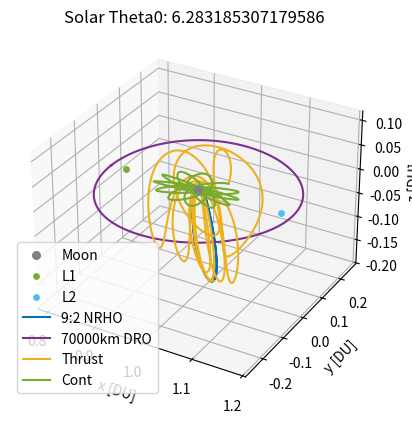

Source code (Python):
# [redacted]
# AERO 599
# Bicircular Restricted 4 Body Problem
# Earth moon system with solar perturbation, varying starting sun true anomaly

import os
clear = lambda: os.system('clear')
clear()

import numpy as np
from scipy.integrate import solve_ivp
from scipy.optimize import fsolve
import matplotlib
import matplotlib.pyplot as plt
# from mpl_toolkits.mplot3d import Axes3D

# MATLAB Default colors
# 1: [0, 0.4470, 0.7410]        Blue
# 2: [0.8500, 0.3250, 0.0980]   Red
# 3: [0.9290, 0.6940, 0.1250]   Yellow
# 4: [0.4940, 0.1840, 0.5560]   Purple
# 5: [0.4660, 0.6740, 0.1880]
# 6: [0.3010, 0.7450, 0.9330]
# 7: [0.6350, 0.0780, 0.1840]

# Initialize variables
mu = 0.012150585609624  # Earth-Moon system mass ratio
omega_S = 1  # Sun's angular velocity (rev/TU)
mass_S = 1.988416e30 / (5.974e24 + 73.48e21) # Sun's mass ratio relative to the Earth-Moon system
dist_S = 149.6e6 / 384.4e3 # Distance of the sun in Earth-moon distances to EM Barycenter
tol = 1e-12 # Tolerancing for accuracy
Omega0 = 0 # RAAN of sun in EM system (align to vernal equinox)
theta0 = 13*np.pi/8 # true anomaly of sun at start
inc = 5.145 * (np.pi/180) # Inclination of moon's orbit (sun's ecliptic with respect to the moon)


# CR3BP Equations of Motion
def cr3bp_equations(t, state, mu):
    # Unpack the state vector
    x, y, z, vx, vy, vz = state
    
    # Distances to primary and secondary
    r1, r2 = r1_r2(x, y, z, mu)

    # Equations of motion
    ax = 2*vy + x - (1 - mu)*(x + mu)/r1**3 - mu*(x - (1 - mu))/r2**3
    ay = -2*vx + y - (1 - mu)*y/r1**3 - mu*y/r2**3
    az = -(1 - mu)*z/r1**3 - mu*z/r2**3
    
    return [vx, vy, vz, ax, ay, az]

# BCR4BP Equations of Motion
def bcr4bp_equations(t, state, mu, inc, Omega, theta0):
    # Unpack the state vector
    x, y, z, vx, vy, vz = state

    # Distances to primary and secondary
    r1, r2 = r1_r2(x, y, z, mu)

    # Accelerations from the Sun's gravity (transformed)
    a_Sx, a_Sy, a_Sz = sun_acceleration(x, y, z, t, inc, Omega, theta0)

    # Full equations of motion with Coriolis and Sun's effect
    ax = 2 * vy + x - (1 - mu) * (x + mu) / r1**3 - mu * (x - (1 - mu)) / r2**3 + a_Sx
    ay = -2 * vx + y - (1 - mu) * y / r1**3 - mu * y / r2**3 + a_Sy
    az = -(1 - mu) * z / r1**3 - mu * z / r2**3 + a_Sz

    return [vx, vy, vz, ax, ay, az]

# Sun's position as a function of time (circular motion)
def sun_position(t, inc, Omega0, theta0):
    # Sun's position in the equatorial plane (circular motion)
    r_Sx = dist_S * (np.cos((t+theta0) - Omega0) * np.cos(Omega0) - np.sin((t+theta0) - Omega0) * np.sin(Omega0) * np.cos(inc))
    r_Sy = dist_S * (np.cos((t+theta0) - Omega0) * np.sin(Omega0) + np.sin(- (t+theta0) - Omega0) * np.cos(Omega0) * np.cos(inc))
    r_Sz = dist_S * (np.sin((t+theta0) - Omega0) * np.sin(inc))
    # r_S= np.array([r_Sx_eq, r_Sy_eq, r_Sz_eq])
    # return r_S[0], r_S[1], r_S[2]
    return r_Sx, r_Sy, r_Sz

r_Sx0, r_Sy0, r_Sz0 = sun_position(0, inc, Omega0, theta0)

def sun_acceleration(x, y, z, t, inc, Omega, theta0):
    # Get Sun's transformed position
    r_Sx, r_Sy, r_Sz = sun_position(t, inc, Omega, theta0)
    
    # Relative distance to the Sun
    r_S = np.sqrt((x - r_Sx)**2 + (y - r_Sy)**2 + (z - r_Sz)**2)
    dist_S = np.sqrt(r_Sx**2 + r_Sy**2 + r_Sz**2)
    
    # Accelerations
    a_Sx = -mass_S * (x - r_Sx) / r_S**3 - (mass_S * r_Sx) / dist_S**3
    a_Sy = -mass_S * (y - r_Sy) / r_S**3 - (mass_S * r_Sy) / dist_S**3
    a_Sz = -mass_S * (z - r_Sz) / r_S**3 - (mass_S * r_Sz) / dist_S**3
    
    return a_Sx, a_Sy, a_Sz

# Distance from satellite to Earth and Moon
def r1_r2(x, y, z, mu):
    r1 = np.sqrt((x + mu)**2 + y**2 + z**2)  # Distance to Earth
    r2 = np.sqrt((x - (1 - mu))**2 + y**2 + z**2)  # Distance to Moon
    return r1, r2

# Moon centered position
def MCI(x, y, z, mu):
    # moves position from canonical in to moon centered kilometers, for J2 calculation
    xMCI = (x - (1-mu)) * 384400
    yMCI = y * 384400
    zMCI = z * 384400

    return [xMCI, yMCI, zMCI]

# Moon J2 perturbation
def J2(x, y, z, mu):
    # J2 for moon in the moon frame, read in canonical units
    J2val = 202.7e-6
    Rmoon = 1737.5 # km

    # convert from km/s to DU/TU^2
    DUtokm = 384.4e3 # kms in 1 DU
    TUtoS  = 375190.25852 # s in 1 3BP TU

    # position read in as canonical, needs to be in MCI for moon J2
    [xMCI, yMCI, zMCI] = MCI(x, y, z, mu)
    rmoonsc = np.sqrt(xMCI**2 + yMCI**2 + zMCI**2) # now also in km

    # appears to get up to e-13 for NRHO
    aJ2 = [- (3 * J2val * mu * Rmoon**2 / (2 * rmoonsc**5)) * (1 - 5 * (zMCI/rmoonsc)**2) * xMCI, - (3 * J2val * mu * Rmoon**2 / (2 * rmoonsc**5)) * (1 - 5 * (zMCI/rmoonsc)**2) * yMCI, - (3 * J2val * mu * Rmoon**2 / (2 * rmoonsc**5))* (3 - 5 * (zMCI/rmoonsc)**2) * zMCI]

    # convert from km/s^2 to DU/TU^2
    DUtokm = 384.4e3 # kms in 1 DU
    TUtoS  = 375190.25852 # s in 1 3BP TU

    aJ2_canonical = aJ2
    aJ2_canonical[0] = aJ2[0] / DUtokm * TUtoS**2
    aJ2_canonical[1] = aJ2[1] / DUtokm * TUtoS**2
    aJ2_canonical[2] = aJ2[2] / DUtokm * TUtoS**2

    return aJ2_canonical


    # moves position from canonical in to moon centered kilometers, for J2 calculation
    xMCI = (x - (1-mu)) * 384400
    yMCI = y * 384400
    zMCI = z * 384400

    return [xMCI, yMCI, zMCI]

# Effective potential U(x, y) - Use with jacobi constant
def U(x, y, mu):
    r1, r2 = r1_r2(x, y, mu)
    return 0.5 * (x**2 + y**2) + (1 - mu)/r1 + mu/r2

# Function to find the roots for L1, L2, L3 along the x-axis
def lagrange_x_eq(x, mu, point):
    r1 = abs(x + mu)
    r2 = abs(x - (1 - mu))
    if point == 'L1':
        return x - (1 - mu)/(x + mu)**2 + mu/(x - (1 - mu))**2
    elif point == 'L2':
        return x - (1 - mu)/(x + mu)**2 - mu/(x - (1 - mu))**2
    elif point == 'L3':
        return x + (1 - mu)/(x + mu)**2 + mu/(x - (1 - mu))**2

# Solving for L1, L2, L3 along the x-axis
L1_x = fsolve(lagrange_x_eq, 0.8, args=(mu, 'L1'))[0]
L2_x = fsolve(lagrange_x_eq, 1.2, args=(mu, 'L2'))[0]
L3_x = fsolve(lagrange_x_eq, - 1.2, args=(mu, 'L3'))[0]

# Coordinates for L4 and L5 (equilateral triangle points)
L4_x = 0.5 - mu
L4_y = np.sqrt(3) / 2
L5_x = 0.5 - mu
L5_y = -np.sqrt(3) / 2


# Initial Conditions
# RHS FRT
# x0, y0, z0 = -1.15, 0, 0  # Initial position
# vx0, vy0, vz0 = 0, -0.0086882909, 0      # Initial velocity

# state0 is 9:2 NRHO
state0 = [1.0213448959167291E+0,	-4.6715051049863432E-27,	-1.8162633785360355E-1,	-2.3333471915735886E-13,	-1.0177771593237860E-1,	-3.4990116102675334E-12] # 1.5021912429136250E+0 TU period
# state1 is 70000km DRO
state1 = [8.0591079311650515E-1,	2.1618091280991729E-23,	3.4136631163268282E-25,	-8.1806482539864240E-13,	5.1916995982435687E-1,	-5.7262098359472236E-25] # 3.2014543457713667E+0 TU period

time1 = 3.2014543457713667E+0 # TU


# moon distance in km
moondist = (1 - mu - state1[0]) * 384.4e3
# print(moondist): 69937.2 km

# Time span for the propagation 
t_span1 = (0, time1)  # Start and end times
t_span2 = (0, 1*2*np.pi) #
# t_eval = np.linspace(0, 29.46, 1000)  # Times to evaluate the solution, use for ECI plotting


# Solve the IVP
sol0_3BPNRHO = solve_ivp(cr3bp_equations, t_span1, state0, args=(mu,), rtol=tol, atol=tol)
sol0_3BPDRO = solve_ivp(cr3bp_equations, t_span1, state1, args=(mu,), rtol=tol, atol=tol)
DROx = sol0_3BPDRO.y[0,:]
DROy = sol0_3BPDRO.y[1,:]
DROz = sol0_3BPDRO.y[2,:]
DROvx = sol0_3BPDRO.y[3,:]
DROvy = sol0_3BPDRO.y[4,:]
DROvz = sol0_3BPDRO.y[5,:]


# sol1_4BPNRHO = solve_ivp(bcr4bp_equations, t_span2, state0, args=(mu,inc,Omega0,theta0,), rtol=tol, atol=tol)
# sol1_4BPDRO = solve_ivp(bcr4bp_equations, t_span2, state1, args=(mu,inc,Omega0,theta0,), rtol=tol, atol=tol)


# Need new equations of motion to define constant thrust scenarios
thrust = 566.3e-3 # N
massSC = 39000 # kg, mass of gateway
Isp = 2517 # s
g0 = 9.80665 # m/s^2


# Constant Thrust Equations of Motion
def bcr4bp_constantthrust_equations_antivelocity(t, state, mu, inc, Omega, theta0, thrust):
    # Unpack the state vector
    x, y, z, vx, vy, vz, massSC = state

    # Distances to primary and secondary
    r1, r2 = r1_r2(x, y, z, mu)

    # Requres thrust, Isp, g0, and mass for true differential equation
    velocity = np.sqrt(vx**2 + vy**2 + vz**2)

    xThrust = 0 - (thrust/massSC) * (vx/velocity)         # Use + (T/m)*(dx/v) for with vvec
    yThrust = 0 - (thrust/massSC) * (vy/velocity)         # Use - (T/m)*(dx/v) against
    zThrust = 0 - (thrust/massSC) * (vz/velocity)    

    # Thrust = (N/kg) * (DU/TU * TU/DU) = m/s^2

    # All in m/s^2, require DU/TU^2
    DUtom = 384.4e6 # m in 1 DU
    TUtoS4 = 406074.761647 # s in 1 4BP TU
    xThrust = xThrust / DUtom * TUtoS4**2
    yThrust = yThrust / DUtom * TUtoS4**2
    zThrust = zThrust / DUtom * TUtoS4**2

    # Accelerations from the Sun's gravity (transformed)
    a_Sx, a_Sy, a_Sz = sun_acceleration(x, y, z, t, inc, Omega, theta0)

    Isp = 2517 # s
    g0 = 9.80665 # m/s^2
    dmass = - thrust / (Isp * g0) * TUtoS4 # all in SI units 

    # Full equations of motion with Coriolis and Sun's effect
    ax = 2 * vy + x - (1 - mu) * (x + mu) / r1**3 - mu * (x - (1 - mu)) / r2**3 + a_Sx + xThrust
    ay = -2 * vx + y - (1 - mu) * y / r1**3 - mu * y / r2**3 + a_Sy + yThrust
    az = -(1 - mu) * z / r1**3 - mu * z / r2**3 + a_Sz + zThrust

    return [vx, vy, vz, ax, ay, az, dmass]

def bcr4bp_constantthrust_equations_velocity(t, state, mu, inc, Omega, theta0, thrust):
    # Unpack the state vector
    x, y, z, vx, vy, vz, massSC = state

    # Distances to primary and secondary
    r1, r2 = r1_r2(x, y, z, mu)

    # Requres thrust, Isp, g0, and mass for true differential equation
    velocity = np.sqrt(vx**2 + vy**2 + vz**2)

    xThrust = 0 + (thrust/massSC) * (vx/velocity)         # Use + (T/m)*(dx/v) for with vvec
    yThrust = 0 + (thrust/massSC) * (vy/velocity)         # Use - (T/m)*(dx/v) against
    zThrust = 0 + (thrust/massSC) * (vz/velocity)    

    # Thrust = (N/kg) * (DU/TU * TU/DU) = m/s^2

    # All in m/s^2, require DU/TU^2
    DUtom = 384.4e6 # m in 1 DU
    TUtoS4 = 406074.761647 # s in 1 4BP TU
    xThrust = xThrust / DUtom * TUtoS4**2
    yThrust = yThrust / DUtom * TUtoS4**2
    zThrust = zThrust / DUtom * TUtoS4**2

    # Accelerations from the Sun's gravity (transformed)
    a_Sx, a_Sy, a_Sz = sun_acceleration(x, y, z, t, inc, Omega, theta0)

    Isp = 2517 # s
    g0 = 9.80665 # m/s^2
    dmass = - thrust / (Isp * g0) * TUtoS4 # all in SI units 

    # Full equations of motion with Coriolis and Sun's effect
    ax = 2 * vy + x - (1 - mu) * (x + mu) / r1**3 - mu * (x - (1 - mu)) / r2**3 + a_Sx + xThrust
    ay = -2 * vx + y - (1 - mu) * y / r1**3 - mu * y / r2**3 + a_Sy + yThrust
    az = -(1 - mu) * z / r1**3 - mu * z / r2**3 + a_Sz + zThrust

    return [vx, vy, vz, ax, ay, az, dmass]

# Unused, not sure about validity of equations (control law)
def bcr4bp_constantthrust_equations_control(t, state, mu, inc, Omega, theta0, thrust):
    # Unpack the state vector
    x, y, z, vx, vy, vz, massSC = state

    # Distances to primary and secondary
    r1, r2 = r1_r2(x, y, z, mu)

    # Requres thrust, Isp, g0, and mass for true differential equation
    velocity = np.sqrt(vx**2 + vy**2 + vz**2)

    # Thrust = (N/kg) * (DU/TU * TU/DU) = m/s^2

    xThrust = 0 + (thrust/massSC) * (vx/velocity) 
    yThrust = 0 + (thrust/massSC) * (vy/velocity)        
    zThrust = 0 - (thrust/massSC) * (vz/velocity) 

    # All in m/s^2, require DU/TU^2
    DUtom = 384.4e6 # m in 1 DU
    TUtoS4 = 406074.761647 # s in 1 4BP TU
    xThrust = xThrust / DUtom * TUtoS4**2
    yThrust = yThrust / DUtom * TUtoS4**2
    zThrust = zThrust / DUtom * TUtoS4**2

    # Accelerations from the Sun's gravity (transformed)
    a_Sx, a_Sy, a_Sz = sun_acceleration(x, y, z, t, inc, Omega, theta0)

    Isp = 2517 # s
    g0 = 9.80665 # m/s^2
    dmass = - thrust / (Isp * g0) * TUtoS4 # all in SI units, out in kg/TU

    # Full equations of motion with Coriolis and Sun's effect
    ax = 2 * vy + x - (1 - mu) * (x + mu) / r1**3 - mu * (x - (1 - mu)) / r2**3 + a_Sx + xThrust
    ay = -2 * vx + y - (1 - mu) * y / r1**3 - mu * y / r2**3 + a_Sy + yThrust
    az = -(1 - mu) * z / r1**3 - mu * z / r2**3 + a_Sz + zThrust

    return [vx, vy, vz, ax, ay, az, dmass]

# Continuous thrust in 3BP
def cr3bp_constantthrust_equations_control1(t, state, mu, thrust):
    # Unpack the state vector
    x, y, z, vx, vy, vz, massSC = state
    
    # Distances to primary and secondary
    r1, r2 = r1_r2(x, y, z, mu)

    # Requres thrust, Isp, g0, and mass for true differential equation
    velocity = np.sqrt(vx**2 + vy**2 + vz**2)

    # # Find closest point to DRO
    # r = []
    # for j in range(0,len(DROx)):
    #     # trajectorydistance = np.sqrt((x[i] - sol0_3BPDRO.y[0,j])**2 + (y[i] - sol0_3BPDRO.y[1,j])**2 + (z[i] - sol0_3BPDRO.y[2,j])**2)
    #     trajectorydistance = np.sqrt((x - DROx[j])**2 + (y - DROy[j])**2 + (z - DROz[j])**2) # not using z distance
    #     r.append((j, trajectorydistance))

    # cpa = min(r, key=lambda e: e[1])
    # j, cpavalue = cpa

    # # v1direction = [DRO(vx), DRO(vy), DRO(vz)]
    # velocityerror = [DROvx[j] - vx, DROvy[j] - vy, DROvz[j] - vz]  # direction of DRO velocity
    # # velocityerror = velocityerror/np.linalg.norm(velocityerror)
    # # v2direction = [x - DRO(x), y - DRO(y), z - DRO(z)]
    # positionerror = [DROx[j] - x, DROy[j] - y, DROz[j] - z]
    # # positionerror = positionerror/np.linalg.norm(positionerror)
    # # Combine directions together, need to change these weights depending
    # direction = 1 * np.array(velocityerror) + 0 * np.array(positionerror)
    # direction = direction/np.linalg.norm(direction)

    # xThrust = 0 # + (thrust/massSC) * direction[0]   
    # yThrust = 0 # + (thrust/massSC) * direction[1]         
    # zThrust = 0 - (thrust/massSC) * (vz/np.abs(vz))   # * direction[2]

    xThrust = 0 - (thrust/massSC) * (vx/velocity)         # Use + (T/m)*(dx/v) for with vvec
    yThrust = 0 - (thrust/massSC) * (vy/velocity)         # Use - (T/m)*(dx/v) against
    zThrust = 0 - (thrust/massSC) * (vz/velocity)    

    # All in m/s^2, require DU/TU^2
    DUtom = 384.4e6 # m in 1 DU
    TUtoS3 = 375401.94737 # s in 1 4BP TU
    xThrust = xThrust / DUtom * TUtoS3**2
    yThrust = yThrust / DUtom * TUtoS3**2
    zThrust = zThrust / DUtom * TUtoS3**2

    Isp = 2517 # s
    g0 = 9.80665 # m/s^2
    dmass = - thrust / (Isp * g0) * TUtoS3 # all in SI units 

    # Equations of motion
    ax = 2*vy + x - (1 - mu)*(x + mu)/r1**3 - mu*(x - (1 - mu))/r2**3 + xThrust
    ay = -2*vx + y - (1 - mu)*y/r1**3 - mu*y/r2**3 + yThrust
    az = -(1 - mu)*z/r1**3 - mu*z/r2**3 + zThrust
    
    return [vx, vy, vz, ax, ay, az, dmass]

def cr3bp_constantthrust_equations_control2(t, state, mu, thrust):
    # Unpack the state vector
    x, y, z, vx, vy, vz, massSC = state
    
    # Distances to primary and secondary
    r1, r2 = r1_r2(x, y, z, mu)

    # Requres thrust, Isp, g0, and mass for true differential equation
    velocity = np.sqrt(vx**2 + vy**2 + vz**2)

    xThrust = 0 + (thrust/massSC) * (vx/velocity)         # Use + (T/m)*(dx/v) for with vvec
    yThrust = 0 + (thrust/massSC) * (vy/velocity)         # Use - (T/m)*(dx/v) against
    if z > 0:
        xThrust = 0 - (thrust/massSC) * (vx/velocity)         # Use + (T/m)*(dx/v) for with vvec
        yThrust = 0 - (thrust/massSC) * (vy/velocity) 
        zThrust = 0 - (thrust/massSC) * (vz/velocity)    
    else:
        xThrust = 0 # + (thrust/massSC) * (vx/velocity)         # Use + (T/m)*(dx/v) for with vvec
        yThrust = 0 # + (thrust/massSC) * (vy/velocity) 
        zThrust = 0 # + (thrust/massSC) * (vz/velocity)    

    # All in m/s^2, require DU/TU^2
    DUtom = 384.4e6 # m in 1 DU
    TUtoS3 = 375401.94737 # s in 1 4BP TU
    xThrust = xThrust / DUtom * TUtoS3**2
    yThrust = yThrust / DUtom * TUtoS3**2
    zThrust = zThrust / DUtom * TUtoS3**2

    Isp = 2517 # s
    g0 = 9.80665 # m/s^2
    dmass = - thrust / (Isp * g0) * TUtoS3 # all in SI units 

    # Equations of motion
    ax = 2*vy + x - (1 - mu)*(x + mu)/r1**3 - mu*(x - (1 - mu))/r2**3 + xThrust
    ay = -2*vx + y - (1 - mu)*y/r1**3 - mu*y/r2**3 + yThrust
    az = -(1 - mu)*z/r1**3 - mu*z/r2**3 + zThrust
    
    return [vx, vy, vz, ax, ay, az, dmass]



# Check function for DRO distance
from functools import wraps
from typing import List, Union, Optional, Callable

def event_listener():
    """
    Custom decorator to set direction and terminal values for event handling
    """

    def decorator(func):
        @wraps(func)
        def wrapper(*args, **kwargs):
            return func(*args, **kwargs)

        wrapper.direction = -1
        wrapper.terminal = True
        return wrapper

    return decorator

@event_listener()
def DRO_event(time: float, state: Union[List, np.ndarray], *opts):
    """
    Event listener for `solve_ivp` to quit integration when crossing DRO
    """

   # Compute current position of the spacecraft

    x = state[0]
    y = state[1]

    # Find point closest to in circleplot

    space = np.linspace(0,360)
    circleplotx = np.sqrt(.035) * np.sin(2*np.pi*space/100) + (1-.68*mu)
    circleploty = np.sqrt(.061) * np.cos(2*np.pi*space/100)
    distunder = 1

    for i in range(1,len(space)):

        distance = (x - circleplotx[i])**2 + (y - circleploty[i])**2
        # This can miss and go through if too low
        if distance < .0006:
            # See if greater than that point
    
            distunder = (circleplotx[i]-x) + (circleploty[i]-y)

    # Cross from positive to negative
    # output = moondistSQ - distance
    output = distunder
    # print(output)

    return output



# Hypothetical transfer maneuvers
# Starting with 3BP NRHO characteristics, looking for 3BP DRO characteristics


# Loop to check for the last time orbit crosses the xy plane inside of the DRO


theta0 = 0
thetastep = np.pi / 2
# thetastep = np.pi/256 # 3 hour runtime maybe?
thetamax = 2 * np.pi # + thetastep
deltavmin = 1
thetamin = 0

vyoffset = 0    # 0 gives 0.521 km/s with 32 points
                # -3 yeilds 0.703 km/s with 4 points


moondistSQ = (1*(moondist/384.4e3))**2
deltavstorage = {}


while theta0 < thetamax:
    print('theta0: ', theta0)
    massSC = 39000 # set mass back to starting value
    tspant1 = (0,14) # for 0 z position
    state1CT = [state0[0], state0[1], state0[2], state0[3], state0[4], state0[5], massSC]
    solT0 = solve_ivp(bcr4bp_constantthrust_equations_antivelocity, tspant1, state1CT, args=(mu,inc,Omega0,theta0,thrust,), rtol=tol, atol=tol)
    x = solT0.y[0,:]
    y = solT0.y[1,:]
    z = solT0.y[2,:]
    vx = solT0.y[3,:]
    vy = solT0.y[4,:]

    t = solT0.t

    for i in range(1,len(solT0.y[0,:])):

        distance = (x[i] - (1 - mu))**2 + y[i]**2
        # xyplanedistance = np.abs(z[i])
        xyplanecross = (z[i-1] * z[i]) < 0

        if distance < moondistSQ:
            # Only keeps the last place crossing
            if xyplanecross:

                # xend, yend, zend = x[i], y[i], z[i]
                tend = t[i]
                # print(i, xend, yend)

    # Here
    # print(i, xend, yend, tend)

    tspant2 = (0,tend) # for 0 z position
    solT1 = solve_ivp(bcr4bp_constantthrust_equations_antivelocity, tspant2, state1CT, args=(mu,inc,Omega0,theta0,thrust,), rtol=tol, atol=tol)

    x = solT1.y[0,:]
    xend = x[-1]
    y = solT1.y[1,:]
    yend = y[-1]
    z = solT1.y[2,:]
    # Should be 0 or close enough
    vx = solT1.y[3,:]
    vxend = vx[-1]
    vy = solT1.y[4,:]
    vyend = vy[-1]
    vz = solT1.y[5,:]
    vzend = vz[-1] 
    # print(vzend)
    m1 = solT1.y[6,:]
    
    newstate1coast = solT1.y[0:6,-1] + [0, 0, 0, 0, vyoffset, -vzend]
    tspant3 = (tend,tend+6)
    deltav1 = np.sqrt(vyoffset**2 + vzend**2)
    
    solT2 = solve_ivp(bcr4bp_equations, tspant3, newstate1coast, args=(mu,inc,Omega0,theta0,), rtol=tol, atol=tol, events = DRO_event)
    x = solT2.y[0,:]
    y = solT2.y[1,:]
    z = solT2.y[2,:]
    vx = solT2.y[3,:]
    vy = solT2.y[4,:]
    vz = solT2.y[5,:]
    t2 = solT2.t
    tend2 = t2[-1]

    if tend2 < tspant3[1]:
        # Then trajectory intersects with DRO

        # Find closest DRO point
        r = []
        for j in range(0,len(sol0_3BPDRO.y[0,:])):
            trajectorydistance = np.sqrt((x[-1] - sol0_3BPDRO.y[0,j])**2 + (y[-1] - sol0_3BPDRO.y[1,j])**2 + (z[-1] - sol0_3BPDRO.y[2,j])**2)
            r.append((j, trajectorydistance))
    
        cpa = min(r, key=lambda e: e[1])
        j, cpavalue = cpa

        # Calculate appropriate delta-v at that point
        deltav2 = np.sqrt((-vx[-1] + sol0_3BPDRO.y[3,j])**2 + (-vy[-1] + sol0_3BPDRO.y[4,j])**2)
        exitvelocity = 24.69 # km/s
        massratio = m1[0]/m1[-1]
        deltavcontinuous = exitvelocity * np.log(massratio)

        deltav = deltav1 + deltav2 + deltavcontinuous
        DUtokm = 384.4e3 # kms in 1 DU
        TUtoS4 = 406074.761647 # s in 1 4BP TU
        deltavS = deltav * DUtokm / TUtoS4
        print('  deltavS: ', deltavS, 'km/s')
        deltavstorage[theta0] = deltavS
        if deltavS < deltavmin:
            deltavmin = deltavS
            thetamin = theta0


    else:
        # Trajectory does not get out to DRO
        # Return to DRO plane find, 
        newstate1 = solT1.y[:,-1] + [0, 0, 0, 0, 0, -vzend, 0]
  
        tstart3 = tend
        tend3 = tend + 6
        tspant3 = (tstart3,tend3)

        solT2 = solve_ivp(bcr4bp_constantthrust_equations_velocity, tspant3, newstate1, args=(mu,inc,Omega0,theta0,thrust,), rtol=tol, atol=tol, events = DRO_event)
        x = solT2.y[0,:]
        y = solT2.y[1,:]
        z = solT2.y[2,:]
        vx = solT2.y[3,:]
        vy = solT2.y[4,:]
        vz = solT2.y[5,:]
        m2 = solT2.y[6,:]
        t2 = solT2.t
        # newstate2 = solT2.y[:,-1]

        # Check where trajectory off the end intersects with DRO
        s = []
        for j in range(0,len(sol0_3BPDRO.y[0,:])):
            trajectorydistance = np.sqrt((x[-1] - sol0_3BPDRO.y[0,j])**2 + (y[-1] - sol0_3BPDRO.y[1,j])**2) # + (z[i] - sol0_3BPDRO.y[2,j])**2)
            s.append((j, trajectorydistance))

        cpa = min(s, key=lambda e: e[1])
        j, cpavalue = cpa

        deltav1 = np.sqrt(vzend**2)
        deltav2 = np.sqrt((-vx[-1]+sol0_3BPDRO.y[3,j])**2 + (-vy[-1]+sol0_3BPDRO.y[4,j])**2)
        exitvelocity = 24.69 # km/s
        massratio = m1[0]/m2[-1]
        deltavcontinuous = exitvelocity * np.log(massratio)

        deltav = deltav1 + deltav2 + deltavcontinuous
        DUtokm = 384.4e3 # kms in 1 DU
        TUtoS4 = 406074.761647 # s in 1 4BP TU
        deltavS = deltav * DUtokm / TUtoS4
        print('  deltavS: ', deltavS, 'km/s')

        if deltavS < 2:
            deltavstorage[theta0] = deltavS

        if deltavS < deltavmin:
            deltavmin = deltavS
            thetamin = theta0

    theta0 += thetastep



# print('  initial mass:', m1[0], ' km/s')
# print('  final mass:', m1[-1], ' km/s')
# print('  total deltav:', deltavS, ' km/s')


# Plot the trajectory
fig = plt.figure()
ax = fig.add_subplot(111, projection='3d')
# Plot Moon, Lagrange Points
ax.scatter(1 - mu, 0, 0, color='gray', label='Moon', s=30)  # Secondary body (Moon)
ax.scatter([L1_x], [0], [0], color=[0.4660, 0.6740, 0.1880], s=15, label='L1')
ax.scatter([L2_x], [0], [0], color=[0.3010, 0.7450, 0.9330], s=15, label='L2')

# Plot the trajectories
ax.plot(sol0_3BPNRHO.y[0], sol0_3BPNRHO.y[1], sol0_3BPNRHO.y[2], color=[0, 0.4470, 0.7410], label='9:2 NRHO')
ax.plot(sol0_3BPDRO.y[0], sol0_3BPDRO.y[1], sol0_3BPDRO.y[2], color=[0.4940, 0.1840, 0.5560], label='70000km DRO')

# ax.plot(solT0.y[0], solT0.y[1], solT0.y[2], color=[0.9290, 0.6940, 0.1250], label='Thrust')
ax.plot(solT1.y[0], solT1.y[1], solT1.y[2], color=[0.9290, 0.6940, 0.1250], label='Thrust')
ax.plot(solT2.y[0], solT2.y[1], solT2.y[2], color=[0.4660, 0.6740, 0.1880], label='Cont')
# ax.scatter([newstate1[0]], [newstate1[1]], [newstate1[2]], color=[0.8500, 0.3250, 0.0980], s=10, label='Maneuver')
# ax.plot(solT3.y[0], solT3.y[1], solT3.y[2], color=[0.8500, 0.3250, 0.0980], label='Cont')
# ax.plot(solT4.y[0], solT4.y[1], solT4.y[2], color=[0.4660, 0.6740, 0.1880], label='Coast')

# Labels and plot settings
ax.set_xlabel('x [DU]')
ax.set_ylabel('y [DU]')
ax.set_zlabel('z [DU]')
ax.set_title(f'Solar Theta0: {theta0}')

ax.legend(loc='best')
plt.show()


# print('     deltavmin:', deltavmin)
# print('     @theta0:', thetamin)

# plt.figure(figsize=(10, 6))
# plt.plot(deltavstorage.keys(), deltavstorage.values())

# plt.xlabel('Solar Theta0 [rads]')
# plt.ylabel('deltaV [km/s]')
# plt.title('deltaV vs Theta0')

# plt.show()

